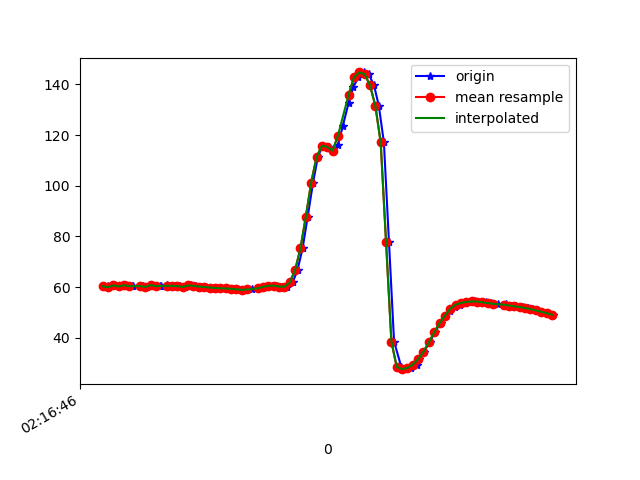

The file beside this chart, header and first rows:
1617848206859, 543850400407777, 60.31477, 24.657251, -16.194084
1617848206862, 543850419638547, 59.97, 24.41, -16.97
1617848206885, 543850438869317, 60.65, 25.32, -17.01
1617848206911, 543850458100087, 60.24, 25.04, -16.97
1617848206928, 543850477330857, 60.7, 25.76, -16.43
1617848206952, 543850496561627, 60.4, 25.49, -16.35
1617848206955, 543850515792397, 60.27, 25.53, -15.86
1617848206990, 543850535023167, 60.38, 25.78, -16.43
1617848207008, 543850554253937, 60.05, 25.49, -16.2
1617848207026, 543850573484707, 60.74, 26.3, -16.16
1617848207054, 543850592715477, 60.43, 25.85, -16.34
1617848207057, 543850611946247, 60.27, 25.66, -15.98
1617848207082, 543850631177017, 60.66, 26.15, -16.94
1617848207093, 543850650407787, 60.26, 25.73, -16.9
1617848207110, 543850669638557, 60.48, 26.09, -16.69
1617848207130, 543850688869327, 60.36, 25.92, -17.52
1617848207149, 543850708100097, 60.03, 25.53, -17.27
1617848207171, 543850727330867, 60.64, 26.19, -17.26
1617848207190, 543850746561637, 60.47, 25.81, -17.88
1617848207209, 543850765792407, 60.21, 25.3, -17.75
1617848207225, 543850785023177, 60.01, 24.94, -18.14
1617848207245, 543850804253947, 59.78, 24.54, -18.33
1617848207264, 543850823484717, 59.63, 24.25, -18.43
1617848207283, 543850842715487, 59.51, 24.06, -18.58
1617848207305, 543850861946257, 59.42, 23.98, -18.83
1617848207327, 543850881177027, 59.31, 24.01, -19.12
1617848207340, 543850900407797, 59.11, 24.18, -19.37
1617848207371, 543850919638567, 58.92, 24.61, -19.5
1617848207374, 543850938869337, 58.86, 25.57, -19.65
1617848207397, 543850958100107, 59.03, 27.19, -19.93
1617848207431, 543850977330877, 59.47, 29.02, -20.27
1617848207444, 543850996561647, 59.92, 30.47, -20.56
1617848207459, 543851015792417, 60.22, 31.89, -20.82
1617848207477, 543851035023187, 60.49, 33.96, -21.44
1617848207492, 543851054253957, 60.54, 36.69, -22.74
1617848207511, 543851073484727, 60.21, 39.95, -24.86
1617848207530, 543851092715497, 60.1, 44.16, -28.22
1617848207551, 543851111946267, 61.83, 49.95, -34.13
1617848207569, 543851131177037, 66.7, 56.47, -43.8
1617848207588, 543851150407807, 75.29, 62.15, -57.53
1617848207607, 543851169638577, 87.71, 65.94, -75.16
1617848207627, 543851188869347, 101.1, 67.51, -93.9
1617848207645, 543851208100117, 111.3, 67.83, -109.5
1617848207662, 543851227330887, 115.7, 68.53, -119.5
1617848207686, 543851246561657, 115.3, 70.4, -124.4
1617848207703, 543851265792427, 113.8, 73.06, -127.6
1617848207720, 543851285023197, 116, 75.62, -133.6
1617848207738, 543851304253967, 123.4, 77.07, -144.1
1617848207760, 543851323484737, 132.7, 77.06, -155.2
1617848207778, 543851342715507, 139.1, 76.78, -161.8
1617848207797, 543851361946277, 142.8, 77.5, -164.4
1617848207816, 543851381177047, 144.7, 79.39, -164.3
1617848207835, 543851400407817, 144.1, 81.85, -161.2
1617848207855, 543851419638587, 139.6, 84.12, -153.6
1617848207873, 543851438869357, 131.6, 85.8, -142
1617848207892, 543851458100127, 117.1, 87.07, -123.5
1617848207911, 543851477330897, 77.82, 87.74, -80.04
1617848207930, 543851496561667, 38.48, 86.48, -36.2
1617848207957, 543851515792437, 28.49, 84.21, -21.48
1617848207976, 543851535023207, 27.58, 81.72, -15.53
1617848207994, 543851554253977, 28.07, 78.74, -10.62
... 28 more rows
